Photos from the image-classification dataset "Data" in the GitHub repository abuhurayraniloy/ml-project. Its 4 classes are: normal, cataract, glaucoma, retina disease.

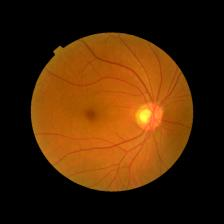
Label: glaucoma

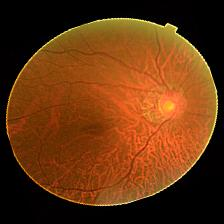
Label: cataract

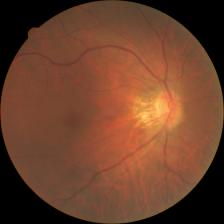
Label: retina disease

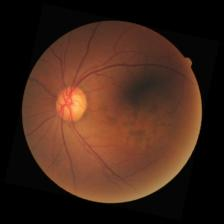
Label: retina disease

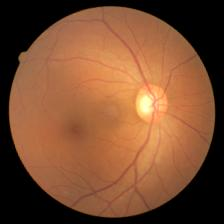
Label: glaucoma

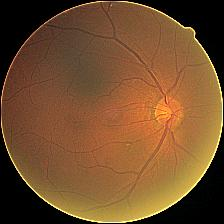
Label: cataract
